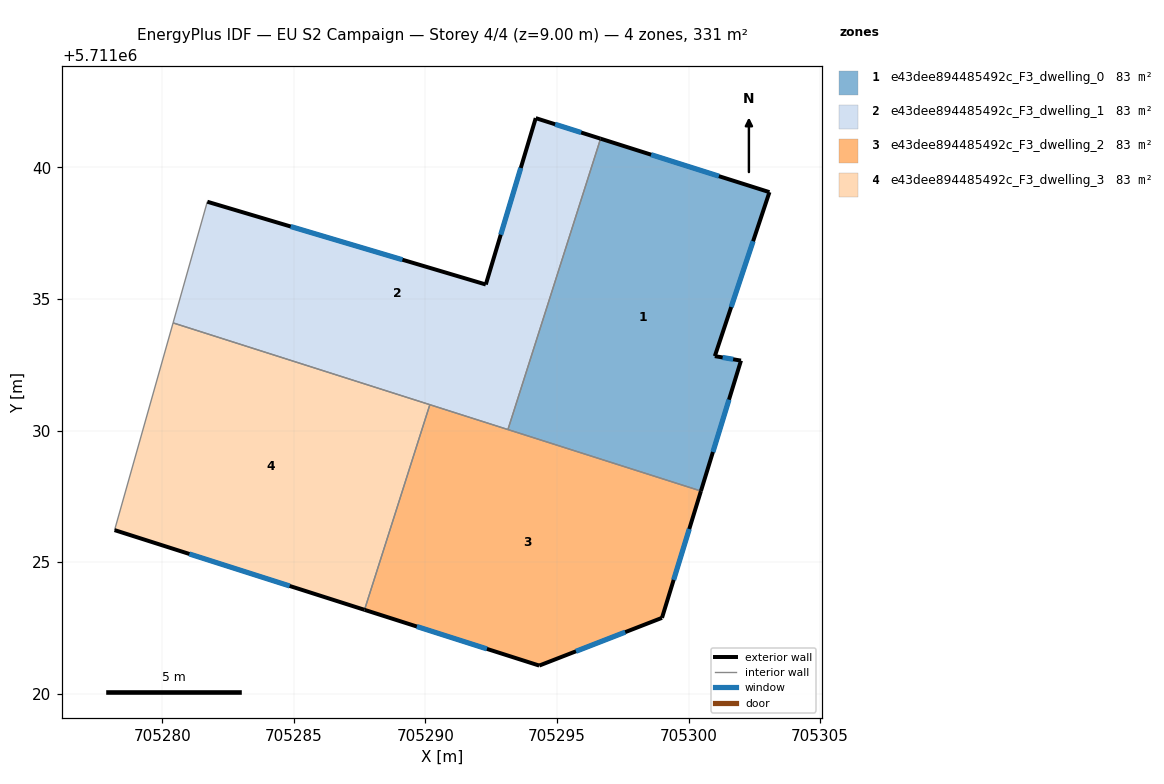
=== STOREY PLAN SPEC (per zone: floor XY polygon, exterior-wall plan segments, windows/doors) ===
zone 1: e43dee894485492c_F3_dwelling_0  (82.7 m²)
  floor: (705300.47, 5711027.70) (705301.99, 5711032.66) (705301.00, 5711032.83) (705303.07, 5711039.06) (705296.66, 5711041.09) (705293.13, 5711030.04)
  exterior wall: (705301.00, 5711032.83) – (705301.99, 5711032.66)  [1.0 m]
    window: (705301.30, 5711032.78) – (705301.69, 5711032.71)  [0.5 m²]
  exterior wall: (705301.99, 5711032.66) – (705300.47, 5711027.70)  [5.2 m]
    window: (705301.54, 5711031.17) – (705300.93, 5711029.18)  [2.5 m²]
  exterior wall: (705296.66, 5711041.09) – (705303.07, 5711039.06)  [6.7 m]
    window: (705298.58, 5711040.48) – (705301.15, 5711039.67)  [3.3 m²]
  exterior wall: (705303.07, 5711039.06) – (705301.00, 5711032.83)  [6.6 m]
    window: (705302.45, 5711037.19) – (705301.62, 5711034.69)  [3.2 m²]
  interior walls: 2
zone 2: e43dee894485492c_F3_dwelling_1  (82.7 m²)
  floor: (705293.13, 5711030.04) (705296.66, 5711041.09) (705294.19, 5711041.87) (705292.29, 5711035.55) (705281.71, 5711038.70) (705280.41, 5711034.09)
  exterior wall: (705281.71, 5711038.70) – (705292.29, 5711035.55)  [11.0 m]
    window: (705284.88, 5711037.75) – (705289.12, 5711036.49)  [5.3 m²]
  exterior wall: (705292.29, 5711035.55) – (705294.19, 5711041.87)  [6.6 m]
    window: (705292.86, 5711037.44) – (705293.62, 5711039.98)  [3.2 m²]
  exterior wall: (705294.19, 5711041.87) – (705296.66, 5711041.09)  [2.6 m]
    window: (705294.93, 5711041.64) – (705295.92, 5711041.33)  [1.2 m²]
  interior walls: 4
zone 3: e43dee894485492c_F3_dwelling_2  (82.7 m²)
  floor: (705298.99, 5711022.88) (705300.47, 5711027.70) (705290.17, 5711030.98) (705287.68, 5711023.18) (705294.32, 5711021.07)
  exterior wall: (705298.99, 5711022.88) – (705294.32, 5711021.07)  [5.0 m]
    window: (705297.59, 5711022.34) – (705295.72, 5711021.61)  [2.4 m²]
  exterior wall: (705294.32, 5711021.07) – (705287.68, 5711023.18)  [7.0 m]
    window: (705292.34, 5711021.70) – (705289.67, 5711022.55)  [3.4 m²]
  exterior wall: (705300.47, 5711027.70) – (705298.99, 5711022.88)  [5.0 m]
    window: (705300.03, 5711026.26) – (705299.43, 5711024.32)  [2.4 m²]
  interior walls: 3
zone 4: e43dee894485492c_F3_dwelling_3  (82.7 m²)
  floor: (705287.68, 5711023.18) (705290.17, 5711030.98) (705280.41, 5711034.09) (705278.18, 5711026.21)
  exterior wall: (705287.68, 5711023.18) – (705278.18, 5711026.21)  [10.0 m]
    window: (705284.84, 5711024.09) – (705281.03, 5711025.31)  [4.8 m²]
  interior walls: 3

=== DERIVED (storey summary) ===
Building: EU S2 Campaign
Storey: 4 of 4  (floor level z = 9.00 m)
Storey gross floor area: 330.7 m²
Zones on this storey: 4
  - e43dee894485492c_F3_dwelling_0: floor 82.7 m²; exterior wall 19.5 m (58.5 m²); 4 window(s) 9.4 m²; WWR 16.1%
  - e43dee894485492c_F3_dwelling_1: floor 82.7 m²; exterior wall 20.2 m (60.7 m²); 3 window(s) 9.8 m²; WWR 16.1%
  - e43dee894485492c_F3_dwelling_2: floor 82.7 m²; exterior wall 17.0 m (51.1 m²); 3 window(s) 8.2 m²; WWR 16.1%
  - e43dee894485492c_F3_dwelling_3: floor 82.7 m²; exterior wall 10.0 m (29.9 m²); 1 window(s) 4.8 m²; WWR 16.1%
Zone adjacency (shared interzone walls):
  - e43dee894485492c_F3_dwelling_0 ↔ e43dee894485492c_F3_dwelling_1
  - e43dee894485492c_F3_dwelling_0 ↔ e43dee894485492c_F3_dwelling_2
  - e43dee894485492c_F3_dwelling_1 ↔ e43dee894485492c_F3_dwelling_2
  - e43dee894485492c_F3_dwelling_1 ↔ e43dee894485492c_F3_dwelling_3
  - e43dee894485492c_F3_dwelling_2 ↔ e43dee894485492c_F3_dwelling_3